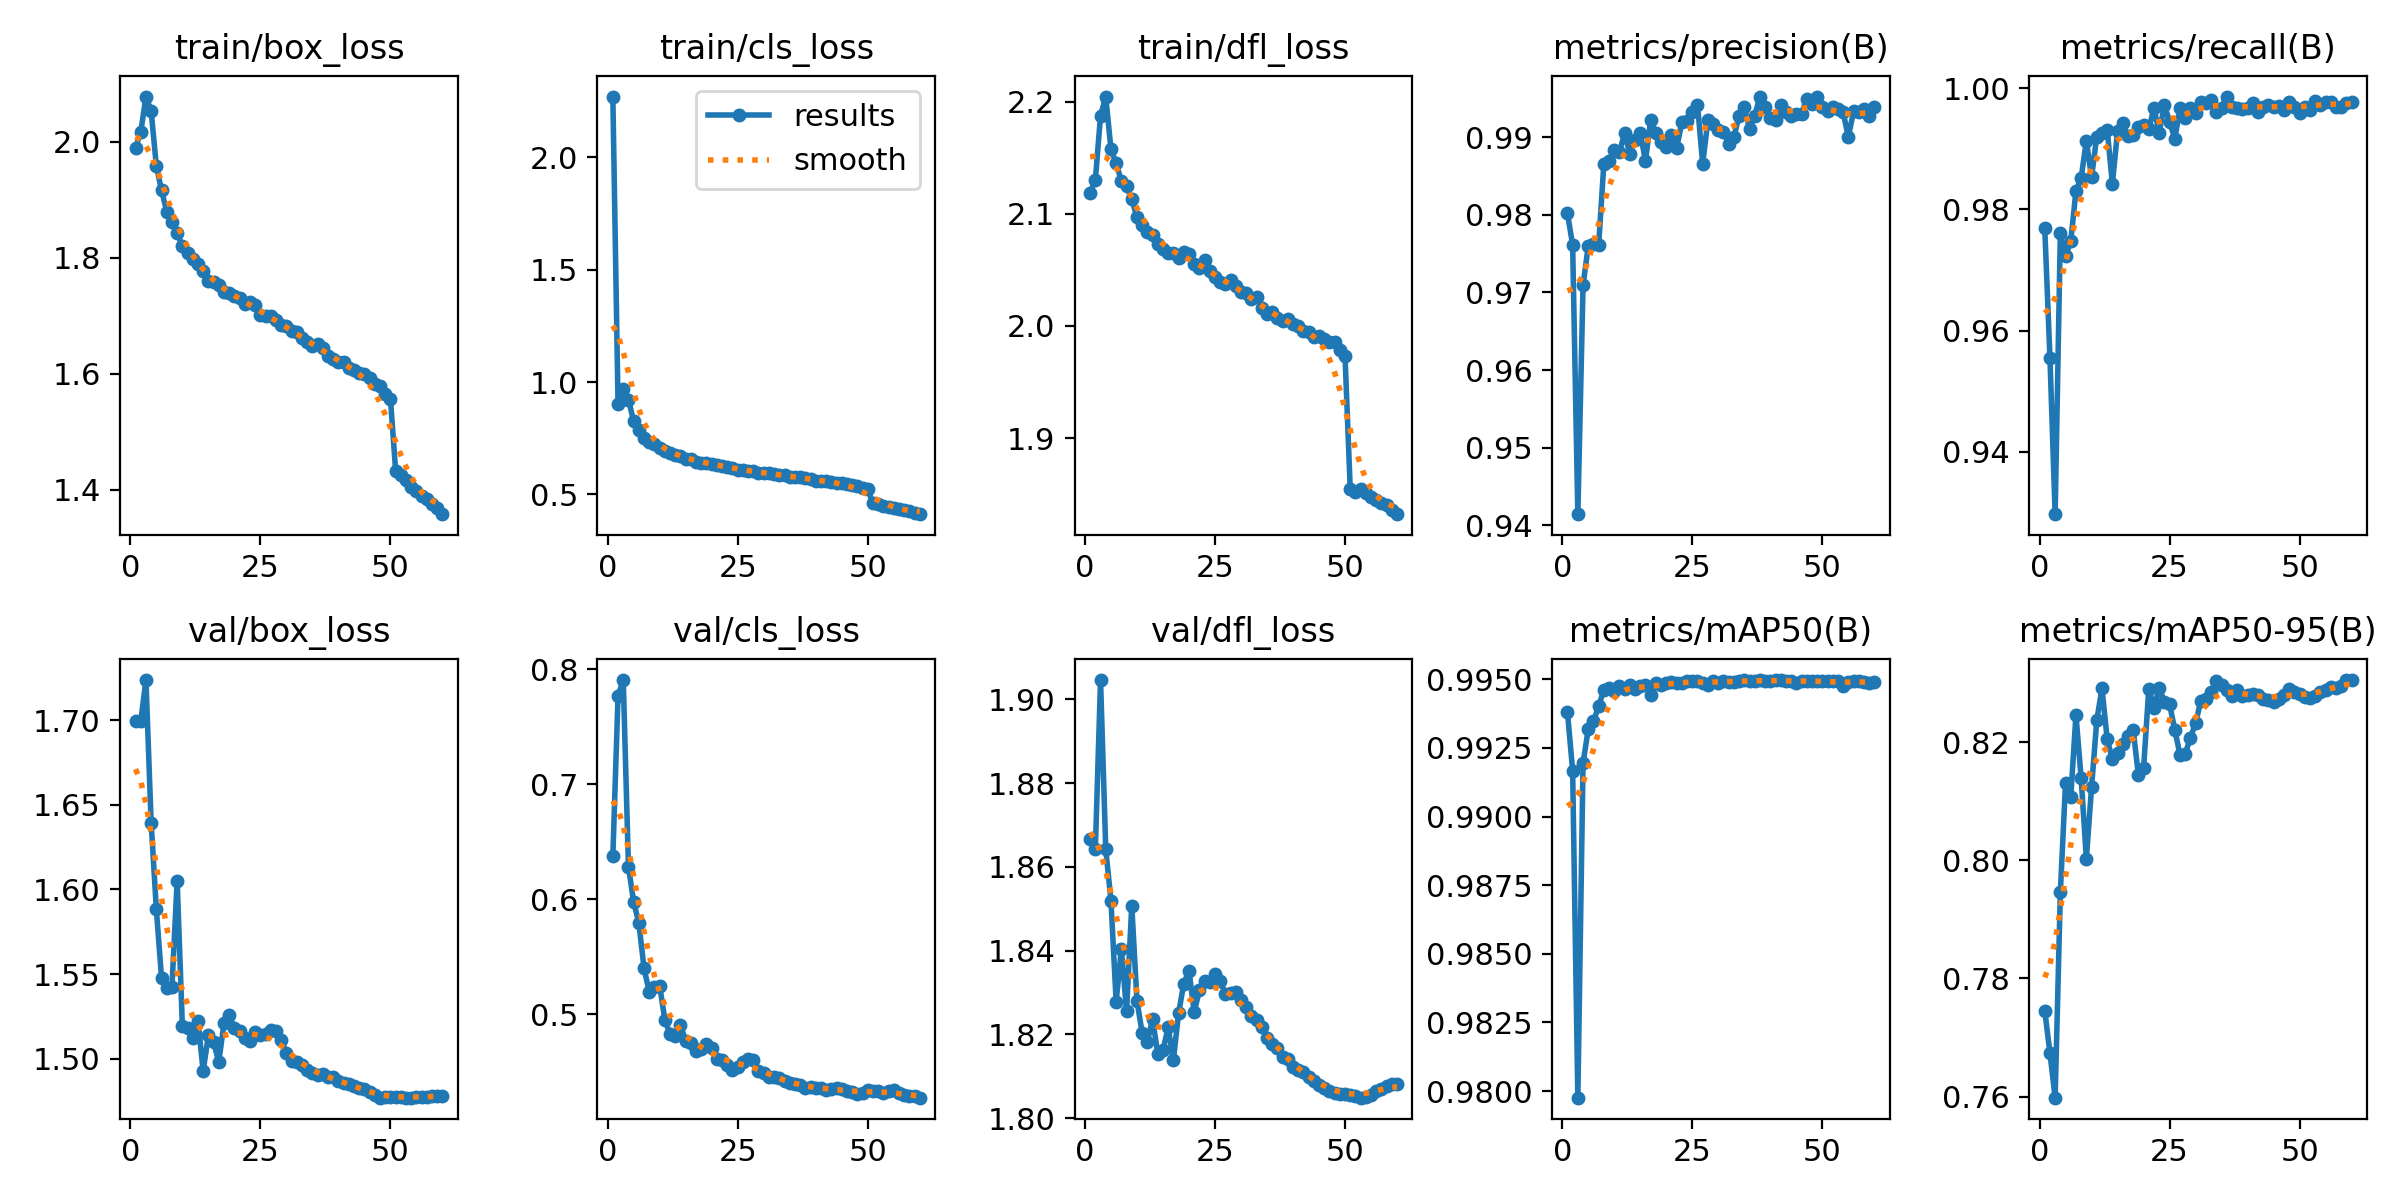

The file beside this chart, header and first rows:
epoch, time, train/box_loss, train/cls_loss, train/dfl_loss, metrics/precision(B), metrics/recall(B), metrics/mAP50(B), metrics/mAP50-95(B), val/box_loss, val/cls_loss, val/dfl_loss, lr/pg0, lr/pg1, lr/pg2
1, 705.9, 1.989, 2.271, 2.119, 0.9802, 0.9769, 0.9938, 0.7746, 1.699, 0.6375, 1.867, 0.003332, 0.003332, 0.003332
2, 1399, 2.016, 0.9009, 2.13, 0.9761, 0.9555, 0.9917, 0.7674, 1.699, 0.7769, 1.864, 0.006555, 0.006555, 0.006555
3, 2087, 2.078, 0.9699, 2.187, 0.9414, 0.9297, 0.9798, 0.7598, 1.724, 0.7906, 1.905, 0.009668, 0.009668, 0.009668
4, 2771, 2.053, 0.922, 2.204, 0.9709, 0.9761, 0.9919, 0.7946, 1.639, 0.6285, 1.864, 0.009505, 0.009505, 0.009505
5, 3453, 1.958, 0.8268, 2.157, 0.976, 0.9722, 0.9932, 0.8132, 1.588, 0.5977, 1.852, 0.00934, 0.00934, 0.00934
6, 4136, 1.916, 0.7857, 2.145, 0.9762, 0.9747, 0.9935, 0.8107, 1.548, 0.5795, 1.828, 0.009175, 0.009175, 0.009175
7, 4820, 1.879, 0.7522, 2.129, 0.9761, 0.983, 0.994, 0.8246, 1.542, 0.5399, 1.84, 0.00901, 0.00901, 0.00901
8, 5504, 1.861, 0.7337, 2.124, 0.9866, 0.9852, 0.9946, 0.8139, 1.542, 0.5196, 1.826, 0.008845, 0.008845, 0.008845
9, 6188, 1.843, 0.7236, 2.113, 0.987, 0.9913, 0.9947, 0.8003, 1.605, 0.524, 1.851, 0.00868, 0.00868, 0.00868
10, 6873, 1.82, 0.7052, 2.097, 0.9884, 0.9853, 0.9946, 0.8124, 1.519, 0.525, 1.828, 0.008515, 0.008515, 0.008515
11, 7559, 1.809, 0.6935, 2.09, 0.9881, 0.992, 0.9948, 0.8237, 1.518, 0.4953, 1.82, 0.00835, 0.00835, 0.00835
12, 8247, 1.797, 0.6828, 2.084, 0.9906, 0.9927, 0.9947, 0.8291, 1.512, 0.4829, 1.818, 0.008185, 0.008185, 0.008185
13, 8933, 1.789, 0.676, 2.081, 0.9878, 0.9932, 0.9948, 0.8206, 1.523, 0.4813, 1.824, 0.00802, 0.00802, 0.00802
14, 9620, 1.776, 0.6699, 2.073, 0.9897, 0.9842, 0.9947, 0.8171, 1.493, 0.4907, 1.815, 0.007855, 0.007855, 0.007855
15, 10306, 1.759, 0.6577, 2.068, 0.9906, 0.9929, 0.9948, 0.8182, 1.514, 0.477, 1.816, 0.00769, 0.00769, 0.00769
16, 10993, 1.758, 0.658, 2.065, 0.987, 0.9942, 0.9948, 0.8197, 1.51, 0.4748, 1.822, 0.007525, 0.007525, 0.007525
17, 11679, 1.752, 0.6456, 2.065, 0.9922, 0.9921, 0.9944, 0.8211, 1.498, 0.4686, 1.814, 0.00736, 0.00736, 0.00736
18, 12366, 1.741, 0.6408, 2.06, 0.9905, 0.9922, 0.9949, 0.8221, 1.521, 0.4703, 1.825, 0.007195, 0.007195, 0.007195
19, 13055, 1.739, 0.64, 2.066, 0.9894, 0.9936, 0.9948, 0.8145, 1.526, 0.4744, 1.832, 0.00703, 0.00703, 0.00703
20, 13743, 1.734, 0.6375, 2.064, 0.9888, 0.9939, 0.9949, 0.8156, 1.518, 0.4706, 1.835, 0.006865, 0.006865, 0.006865
21, 14431, 1.73, 0.6311, 2.055, 0.9903, 0.9933, 0.9949, 0.8291, 1.517, 0.461, 1.825, 0.0067, 0.0067, 0.0067
22, 15121, 1.72, 0.6256, 2.051, 0.9887, 0.9967, 0.9949, 0.8258, 1.512, 0.4608, 1.831, 0.006535, 0.006535, 0.006535
23, 15809, 1.724, 0.6242, 2.059, 0.9919, 0.9926, 0.9949, 0.8292, 1.51, 0.4561, 1.833, 0.00637, 0.00637, 0.00637
24, 16499, 1.719, 0.6172, 2.049, 0.9921, 0.9972, 0.9949, 0.8269, 1.516, 0.4516, 1.833, 0.006205, 0.006205, 0.006205
25, 17188, 1.702, 0.6091, 2.044, 0.9933, 0.9944, 0.9949, 0.8264, 1.514, 0.4542, 1.834, 0.00604, 0.00604, 0.00604
26, 17875, 1.7, 0.6108, 2.039, 0.9942, 0.9917, 0.9949, 0.8222, 1.515, 0.4582, 1.833, 0.005875, 0.005875, 0.005875
27, 18564, 1.7, 0.6055, 2.037, 0.9866, 0.9967, 0.9949, 0.8179, 1.517, 0.4608, 1.83, 0.00571, 0.00571, 0.00571
28, 19252, 1.693, 0.604, 2.041, 0.9922, 0.9951, 0.9948, 0.8181, 1.516, 0.4607, 1.83, 0.005545, 0.005545, 0.005545
29, 19939, 1.684, 0.5956, 2.035, 0.9917, 0.9967, 0.9949, 0.8208, 1.511, 0.451, 1.83, 0.00538, 0.00538, 0.00538
30, 20627, 1.682, 0.5978, 2.03, 0.991, 0.9958, 0.9949, 0.8232, 1.504, 0.4494, 1.828, 0.005215, 0.005215, 0.005215
31, 21314, 1.673, 0.595, 2.03, 0.9907, 0.9978, 0.9949, 0.827, 1.499, 0.4457, 1.827, 0.00505, 0.00505, 0.00505
32, 22001, 1.671, 0.592, 2.024, 0.9891, 0.9975, 0.9949, 0.8274, 1.498, 0.4454, 1.824, 0.004885, 0.004885, 0.004885
33, 22690, 1.661, 0.5849, 2.025, 0.9901, 0.9981, 0.9949, 0.8285, 1.496, 0.4444, 1.823, 0.00472, 0.00472, 0.00472
34, 23379, 1.656, 0.5865, 2.016, 0.9928, 0.9961, 0.9949, 0.8303, 1.493, 0.4421, 1.822, 0.004555, 0.004555, 0.004555
35, 24068, 1.647, 0.5784, 2.01, 0.9939, 0.9968, 0.995, 0.8297, 1.492, 0.4399, 1.819, 0.00439, 0.00439, 0.00439
36, 24757, 1.651, 0.5773, 2.012, 0.9911, 0.9986, 0.9949, 0.8289, 1.49, 0.4396, 1.818, 0.004225, 0.004225, 0.004225
37, 25444, 1.644, 0.5762, 2.007, 0.9928, 0.9969, 0.995, 0.8279, 1.491, 0.4385, 1.817, 0.00406, 0.00406, 0.00406
38, 26130, 1.631, 0.5724, 2.004, 0.9953, 0.9967, 0.995, 0.8289, 1.489, 0.4362, 1.815, 0.003895, 0.003895, 0.003895
39, 26820, 1.625, 0.57, 2.006, 0.9939, 0.9966, 0.995, 0.8279, 1.489, 0.4367, 1.814, 0.00373, 0.00373, 0.00373
40, 27509, 1.621, 0.5609, 2.001, 0.9925, 0.9968, 0.9949, 0.8281, 1.487, 0.436, 1.812, 0.003565, 0.003565, 0.003565
41, 28199, 1.621, 0.5618, 2, 0.9923, 0.9975, 0.995, 0.8282, 1.486, 0.4356, 1.811, 0.0034, 0.0034, 0.0034
42, 28887, 1.61, 0.5601, 1.996, 0.9942, 0.9961, 0.995, 0.828, 1.485, 0.434, 1.811, 0.003235, 0.003235, 0.003235
43, 29576, 1.606, 0.5557, 1.994, 0.9933, 0.9969, 0.9949, 0.8274, 1.484, 0.4355, 1.81, 0.00307, 0.00307, 0.00307
44, 30265, 1.602, 0.5502, 1.99, 0.9928, 0.9972, 0.995, 0.8272, 1.483, 0.4356, 1.809, 0.002905, 0.002905, 0.002905
45, 30954, 1.599, 0.5513, 1.991, 0.993, 0.9969, 0.9949, 0.8268, 1.482, 0.4354, 1.808, 0.00274, 0.00274, 0.00274
46, 31666, 1.592, 0.5453, 1.988, 0.9931, 0.9971, 0.9949, 0.8274, 1.48, 0.4331, 1.807, 0.002575, 0.002575, 0.002575
47, 32356, 1.582, 0.5409, 1.985, 0.995, 0.9964, 0.9949, 0.8281, 1.479, 0.4325, 1.807, 0.00241, 0.00241, 0.00241
48, 33045, 1.579, 0.5364, 1.986, 0.9943, 0.9978, 0.9949, 0.829, 1.477, 0.4307, 1.806, 0.002245, 0.002245, 0.002245
49, 33733, 1.566, 0.5309, 1.979, 0.9953, 0.9969, 0.995, 0.8285, 1.477, 0.4321, 1.806, 0.00208, 0.00208, 0.00208
50, 34422, 1.557, 0.5233, 1.973, 0.9939, 0.9959, 0.9949, 0.8281, 1.477, 0.4339, 1.806, 0.001915, 0.001915, 0.001915
51, 35107, 1.433, 0.4611, 1.854, 0.9934, 0.9969, 0.9949, 0.8276, 1.478, 0.4331, 1.805, 0.00175, 0.00175, 0.00175
52, 35791, 1.425, 0.4567, 1.852, 0.9939, 0.9964, 0.9949, 0.8276, 1.478, 0.4333, 1.805, 0.001585, 0.001585, 0.001585
53, 36477, 1.417, 0.4504, 1.854, 0.9936, 0.9979, 0.9949, 0.8279, 1.477, 0.4314, 1.805, 0.00142, 0.00142, 0.00142
54, 37160, 1.405, 0.4445, 1.851, 0.9932, 0.9972, 0.9947, 0.8285, 1.477, 0.4335, 1.805, 0.001255, 0.001255, 0.001255
55, 37846, 1.398, 0.4405, 1.847, 0.9901, 0.9977, 0.9949, 0.8289, 1.477, 0.4341, 1.806, 0.00109, 0.00109, 0.00109
56, 38532, 1.39, 0.4376, 1.845, 0.9934, 0.9978, 0.9949, 0.8293, 1.477, 0.4314, 1.807, 0.000925, 0.000925, 0.000925
57, 39218, 1.384, 0.431, 1.842, 0.9933, 0.9969, 0.9949, 0.8292, 1.478, 0.4296, 1.807, 0.00076, 0.00076, 0.00076
58, 39904, 1.376, 0.4251, 1.84, 0.9937, 0.9969, 0.9949, 0.8296, 1.478, 0.429, 1.808, 0.000595, 0.000595, 0.000595
59, 40591, 1.368, 0.4193, 1.835, 0.9928, 0.9975, 0.9949, 0.8306, 1.478, 0.4288, 1.808, 0.00043, 0.00043, 0.00043
60, 41276, 1.358, 0.4124, 1.832, 0.9939, 0.9977, 0.9949, 0.8306, 1.478, 0.4276, 1.808, 0.000265, 0.000265, 0.000265
